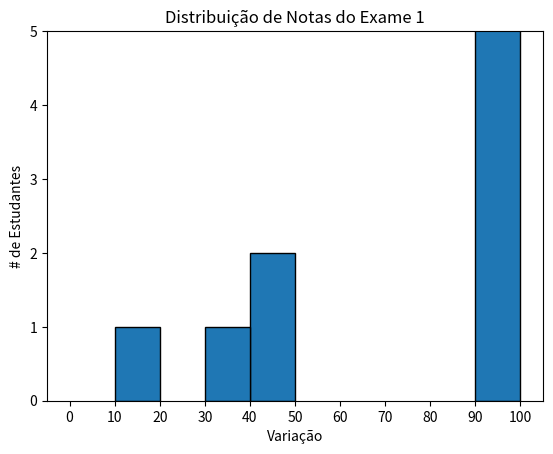

Write Python code to recreate this figure.
# NOTAS IMPORTANTES: funções do módulo "pyplot", exemplificando ".axis()", levam apenas 1 ARGUMENTO, por isso
#    sempre coloque argumentos que levam mais de um elemento entre colchetes [] para ser considereado 1 argumento
#    funções que determinam a anela do gráfico, como ".plot" ou ".bar" são exceções que levam 2 argumentos, mas caso
#    precise fazer um fluxo de controle, ter de se colocar o fluxo entre colchetes []
# funções são todas as ações marcadas com ponto antes da palavra, e um parênteses no final dela [.funcao()]

from collections import Counter
# o Counter serve para contarmos a quantidade de ocorrências de elementos dentro de listas
#   exemplo: lista = [a, a, b, c, b]
#   contagem = Counter(lista)
#   print(contagem)
#   contagem = [{a: 2, b: 2, c: 1}]

from matplotlib import pyplot as plt

grades = [895.3, 234.4, 93.1, 912.0, 243.1, 43.2, 789.2, 493.6, 019.2, 91, 32, 43]
histograma = Counter(min(grade // 10 * 10, 90) for grade in grades)

plt.bar([x + 5 for x in histograma.keys()], histograma.values(), 10, edgecolor=(0, 0, 0))
# dentro dos colchetes [chaves], fora dos colchetes: valores
# primeiro = eixo X, segundo = eixo Y

# agora, você irá ditar de qual número até qual número cada eixo irá seguir
plt.axis([-5, 105, 0, 5])  # eixo X = -5 até 105, eixo Y = 0 até 5

# "ticks" são cada marcador do eixo escolhido, para marcar cada elemento mostrado
plt.xticks([10 * marker for marker in range(11)])  # a cada marcador, mostrar um número multiplicado por '10' (0, 10...)

# coloque um conjunto no eixo X para escrever
plt.xlabel("Variação")

# coloque um conjunto no eixo Y para escrever
plt.ylabel("# de Estudantes")

# coloque um título
plt.title("Distribuição de Notas do Exame 1")

# e mostre o gráfico
plt.show()
